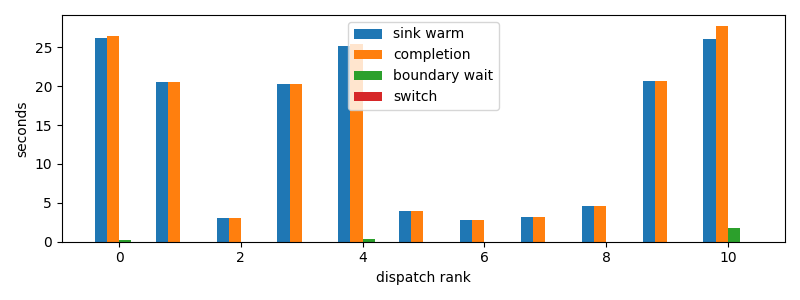

The data file committed next to this chart (first rows):
dispatch_rank, id, action, first_token_s, sink_warm_s, completion_s, source_boundary_wait_s, switch_downtime_s
0, codex:a9de70aa-f71f-9b95-5469-d6b3ec0b3f…, R, 26.25, 26.25, 26.5, 0.2487, 8.58306884765625e-06
1, codex:b3070edb-ef84-2a59-177e-4b7291e2ae…, S, 20.59, 20.59, 20.59, 1.3589859008789062e-05, 2.6226043701171875e-06
2, codex:ae694cc1-4887-7ade-f085-b22a801120…, R, 3.1, 3.1, 3.1, 1.9788742065429688e-05, 5.9604644775390625e-06
3, codex:fdd895ad-51f8-486e-c57b-0cc8111eee…, S, 20.34, 20.34, 20.34, 1.5974044799804688e-05, 3.0994415283203125e-06
4, codex:e6744833-786a-9c87-c539-3a40cda506…, S, 25.11, 25.11, 25.4, 0.2894, 6.67572021484375e-06
5, codex:362639e1-f680-4bda-bd1e-8f149f7717…, R, 3.784, 3.937, 3.937, 4.458427429199219e-05, 7.62939453125e-06
6, codex:773fe603-6c37-a82b-eb79-8a2c5c0d1c…, R, 2.814, 2.814, 2.814, 3.0517578125e-05, 6.9141387939453125e-06
7, codex:7de80c9c-04b3-49a8-66a8-dedbd1acb8…, R, 3.222, 3.222, 3.222, 6.0558319091796875e-05, 6.4373016357421875e-06
8, codex:41e93e85-eff7-106f-9736-224049baed…, R, 4.391, 4.546, 4.546, 2.09808349609375e-05, 3.5762786865234375e-06
9, claude:beb7fbf4-6556-b9f2-f2be-d69abc179…, S, 20.63, 20.63, 20.63, 1.4066696166992188e-05, 2.6226043701171875e-06
10, codex:e717fd54-aecf-8710-559b-8d23833866…, S, 25.92, 26.07, 27.78, 1.705, 1.7881393432617188e-05
